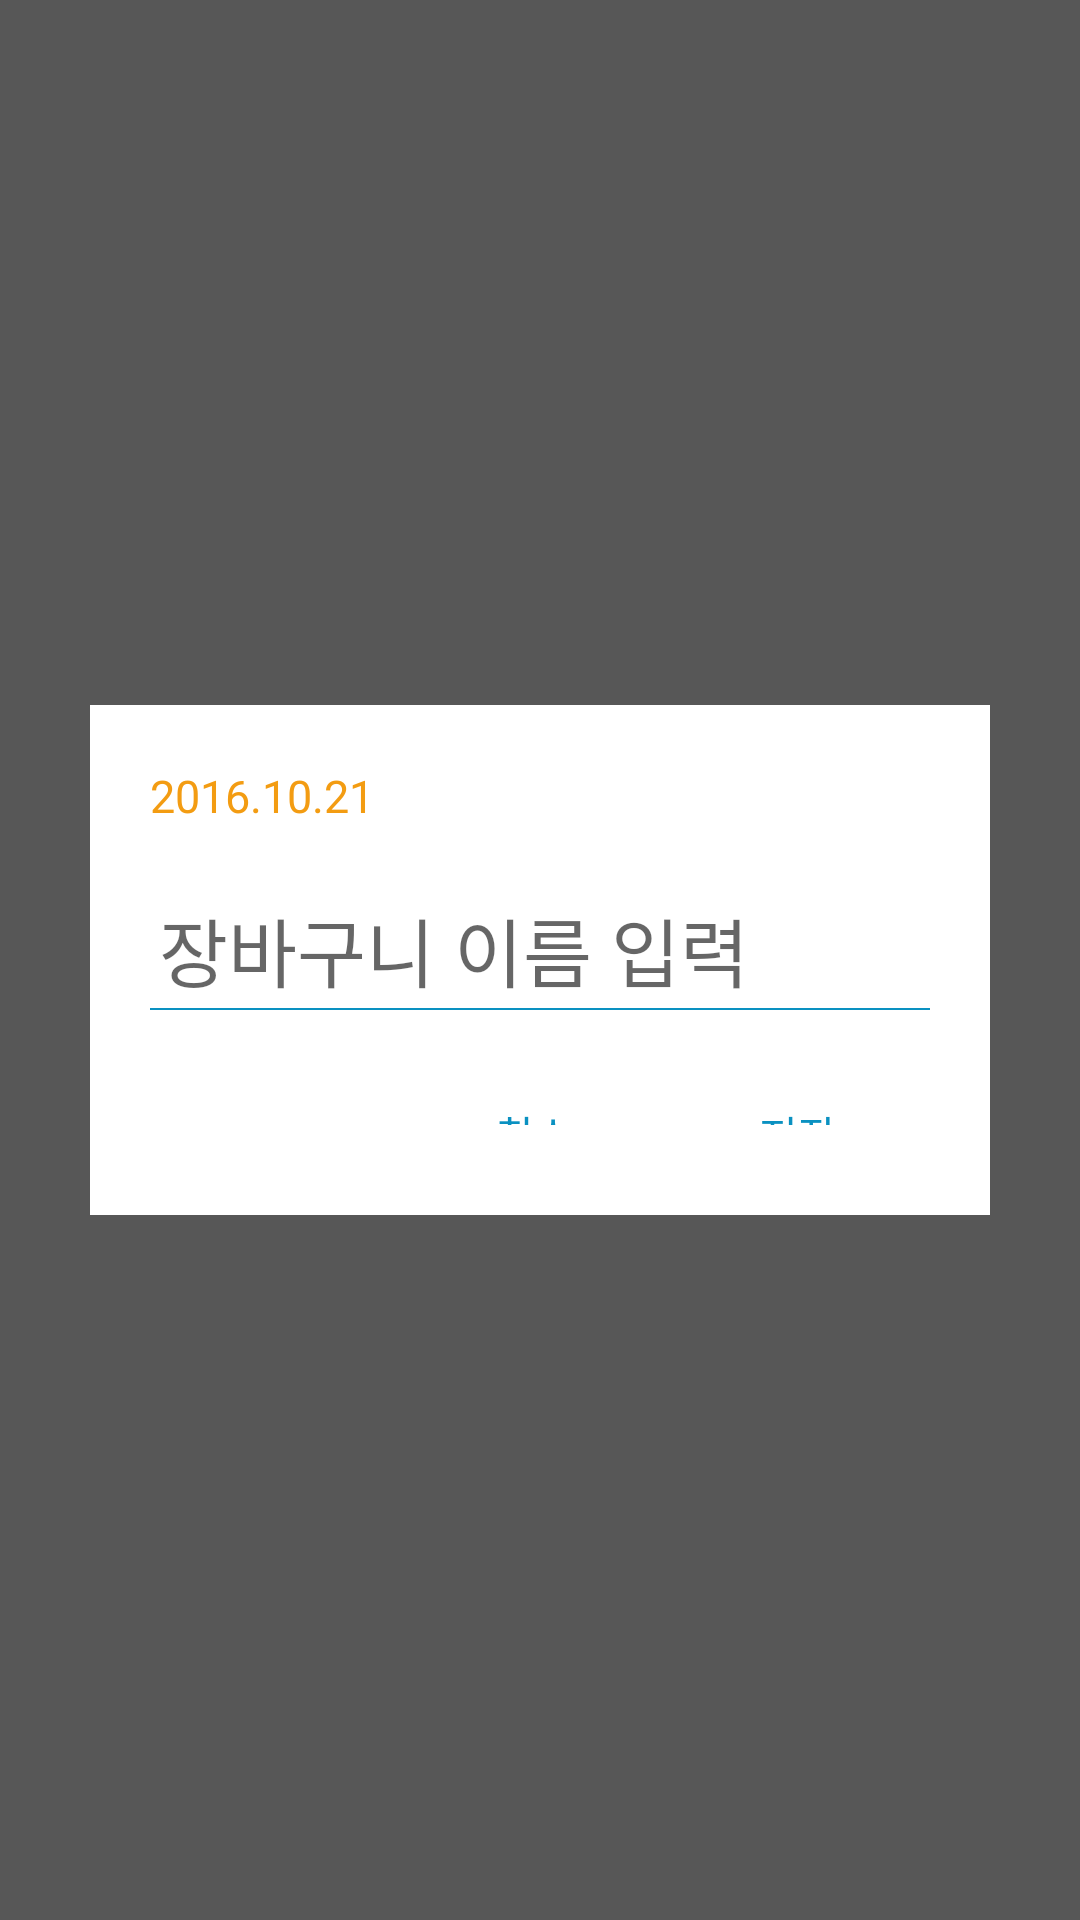

This screen was rendered from an Android layout file. Write that file and the resources it references.
<!-- AndroidManifest.xml: application theme AppTheme -->
<!-- res/layout/dialog_cart.xml -->
<?xml version="1.0" encoding="utf-8"?>
<LinearLayout xmlns:android="http://schemas.android.com/apk/res/android"
    android:layout_width="match_parent"
    android:layout_height="match_parent"
    android:gravity="center"
    android:orientation="vertical">

    <FrameLayout
        android:layout_width="match_parent"
        android:layout_height="match_parent"
        >

        <View
            android:layout_width="match_parent"
            android:layout_height="match_parent"
            android:background="#A6000000" />

        <RelativeLayout
            android:id="@+id/dialog_root"
            android:background="@android:color/white"
            android:layout_gravity="center"
            android:layout_width="300dp"
            android:layout_height="170dp"
            android:focusable="true"
            android:focusableInTouchMode="true"
            android:padding="20dp">

            <TextView
                android:id="@+id/dialog_date"
                android:layout_width="wrap_content"
                android:layout_height="wrap_content"
                android:text="2016.10.21"
                android:textColor="#f39c12"
                android:textSize="15dp" />

            <EditText
                android:layout_marginTop="20dp"
                android:id="@+id/dialog_input"
                android:layout_width="match_parent"
                android:layout_height="wrap_content"
                android:textSize="25dp"
                android:background="@drawable/thickness2"
                android:layout_below="@+id/dialog_date"
                android:hint="장바구니 이름 입력" />



            <LinearLayout
                android:layout_marginTop="20dp"
                android:layout_below="@id/dialog_input"
                android:layout_width="match_parent"
                android:layout_height="wrap_content"
                android:gravity="right"
                android:orientation="horizontal" >

                <Button
                    android:id="@+id/btn_left"
                    android:layout_width="wrap_content"
                    android:layout_height="wrap_content"
                    style="@style/Widget.AppCompat.Button.Borderless.Colored"
                    android:textColor="@color/colorPrimary"
                    android:text="취소" />

                <Button
                    android:id="@+id/btn_right"
                    android:layout_width="wrap_content"
                    android:layout_height="wrap_content"
                    style="@style/Widget.AppCompat.Button.Borderless.Colored"
                    android:textColor="@color/colorPrimary"
                    android:text="저장" />
            </LinearLayout>

        </RelativeLayout>
    </FrameLayout>

</LinearLayout>
<!-- resources referenced by this layout -->
<resources>
  <color name="colorPrimary">#0a91c1</color>
  <!-- drawable thickness2: vector/xml drawable (drawable, 2297 chars, omitted) -->
  <style name="AppTheme" parent="Theme.AppCompat.Light.NoActionBar">
          <item name="android:windowTranslucentStatus" tools:targetApi="kitkat">false</item>
          <item name="android:colorPrimary" tools:targetApi="lollipop">@android:color/transparent</item>
              <item name="android:colorPrimaryDark" tools:targetApi="lollipop">#0a91c1</item>
          <item name="android:windowContentTransitions" tools:targetApi="lollipop">true</item>
      </style>
</resources>
